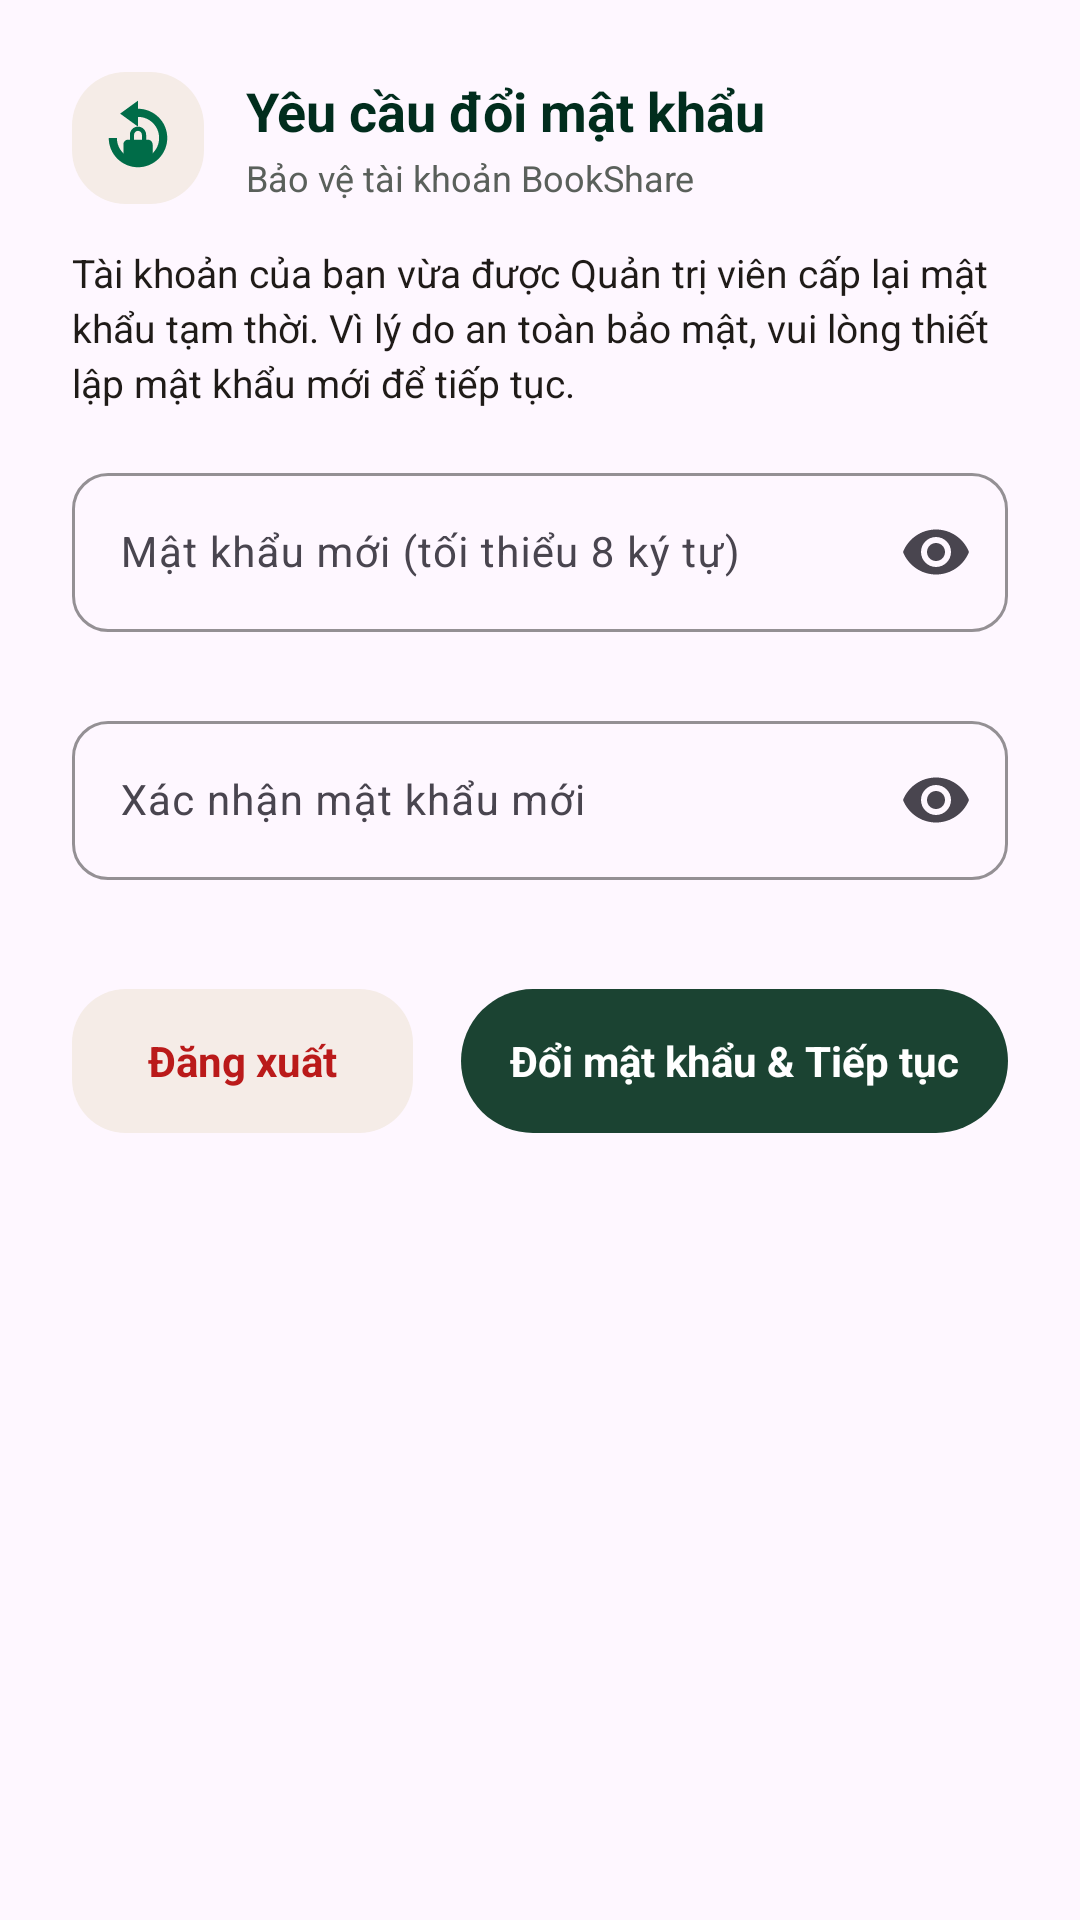

Produce the Android XML layout that renders to this screen, including the resource entries it uses.
<!-- AndroidManifest.xml: application theme Theme.Project -->
<!-- res/layout/dialog_force_change_password.xml -->
<?xml version="1.0" encoding="utf-8"?>
<LinearLayout xmlns:android="http://schemas.android.com/apk/res/android"
    xmlns:app="http://schemas.android.com/apk/res-auto"
    android:layout_width="match_parent"
    android:layout_height="wrap_content"
    android:background="@drawable/bg_login_card"
    android:orientation="vertical"
    android:padding="24dp">

    
    <LinearLayout
        android:layout_width="match_parent"
        android:layout_height="wrap_content"
        android:gravity="center_vertical"
        android:orientation="horizontal">

        <ImageView
            android:layout_width="44dp"
            android:layout_height="44dp"
            android:background="@drawable/bg_pill_inactive"
            android:contentDescription="Security Lock"
            android:padding="9dp"
            android:src="@drawable/ic_lock_reset"
            app:tint="@color/secondary" />

        <LinearLayout
            android:layout_width="0dp"
            android:layout_height="wrap_content"
            android:layout_marginStart="14dp"
            android:layout_weight="1"
            android:orientation="vertical">

            <TextView
                android:layout_width="wrap_content"
                android:layout_height="wrap_content"
                android:text="@string/title_dialog_force_change_password"
                android:textColor="@color/primary"
                android:textSize="18sp"
                android:textStyle="bold" />

            <TextView
                android:layout_width="wrap_content"
                android:layout_height="wrap_content"
                android:layout_marginTop="2dp"
                android:text="Bảo vệ tài khoản BookShare"
                android:textColor="@color/text_secondary"
                android:textSize="12sp" />
        </LinearLayout>
    </LinearLayout>

    
    <TextView
        android:layout_width="match_parent"
        android:layout_height="wrap_content"
        android:layout_marginTop="14dp"
        android:lineSpacingExtra="3dp"
        android:text="@string/desc_dialog_force_change_password"
        android:textColor="@color/text_primary"
        android:textSize="13sp" />

    
    <com.google.android.material.textfield.TextInputLayout
        android:id="@+id/tilForceNewPassword"
        android:layout_width="match_parent"
        android:layout_height="wrap_content"
        android:layout_marginTop="16dp"
        app:boxBackgroundMode="outline"
        app:boxCornerRadiusBottomEnd="12dp"
        app:boxCornerRadiusBottomStart="12dp"
        app:boxCornerRadiusTopEnd="12dp"
        app:boxCornerRadiusTopStart="12dp"
        app:boxStrokeColor="@color/secondary"
        app:endIconMode="password_toggle"
        app:errorEnabled="true"
        app:hintTextColor="@color/secondary">

        <com.google.android.material.textfield.TextInputEditText
            android:id="@+id/etForceNewPassword"
            android:layout_width="match_parent"
            android:layout_height="wrap_content"
            android:hint="@string/hint_force_new_password"
            android:inputType="textPassword"
            android:textColor="@color/text_primary"
            android:textSize="14sp" />
    </com.google.android.material.textfield.TextInputLayout>

    
    <com.google.android.material.textfield.TextInputLayout
        android:id="@+id/tilForceConfirmPassword"
        android:layout_width="match_parent"
        android:layout_height="wrap_content"
        android:layout_marginTop="4dp"
        app:boxBackgroundMode="outline"
        app:boxCornerRadiusBottomEnd="12dp"
        app:boxCornerRadiusBottomStart="12dp"
        app:boxCornerRadiusTopEnd="12dp"
        app:boxCornerRadiusTopStart="12dp"
        app:boxStrokeColor="@color/secondary"
        app:endIconMode="password_toggle"
        app:errorEnabled="true"
        app:hintTextColor="@color/secondary">

        <com.google.android.material.textfield.TextInputEditText
            android:id="@+id/etForceConfirmPassword"
            android:layout_width="match_parent"
            android:layout_height="wrap_content"
            android:hint="@string/hint_force_confirm_password"
            android:inputType="textPassword"
            android:textColor="@color/text_primary"
            android:textSize="14sp" />
    </com.google.android.material.textfield.TextInputLayout>

    
    <ProgressBar
        android:id="@+id/pbForceChangeLoading"
        android:layout_width="32dp"
        android:layout_height="32dp"
        android:layout_gravity="center_horizontal"
        android:layout_marginTop="8dp"
        android:indeterminateTint="@color/secondary"
        android:visibility="gone" />

    
    <LinearLayout
        android:layout_width="match_parent"
        android:layout_height="wrap_content"
        android:layout_marginTop="16dp"
        android:gravity="center_vertical"
        android:orientation="horizontal">

        <TextView
            android:id="@+id/btnForceCancel"
            android:layout_width="0dp"
            android:layout_height="48dp"
            android:layout_marginEnd="8dp"
            android:layout_weight="1"
            android:background="@drawable/bg_pill_inactive"
            android:clickable="true"
            android:focusable="true"
            android:gravity="center"
            android:text="@string/btn_logout"
            android:textColor="@color/error"
            android:textSize="14sp"
            android:textStyle="bold" />

        <LinearLayout
            android:id="@+id/btnForceSubmit"
            android:layout_width="0dp"
            android:layout_height="48dp"
            android:layout_marginStart="8dp"
            android:layout_weight="1.6"
            android:background="@drawable/bg_btn_primary"
            android:clickable="true"
            android:focusable="true"
            android:gravity="center"
            android:orientation="horizontal">

            <TextView
                android:id="@+id/tvForceSubmitText"
                android:layout_width="wrap_content"
                android:layout_height="wrap_content"
                android:text="@string/btn_force_change_password"
                android:textColor="@color/white"
                android:textSize="14sp"
                android:textStyle="bold" />
        </LinearLayout>
    </LinearLayout>

</LinearLayout>
<!-- resources referenced by this layout -->
<resources>
  <color name="error">#BA1A1A</color>
  <color name="primary">#012D1D</color>
  <color name="secondary">#006C48</color>
  <color name="text_primary">#1F1B18</color>
  <color name="text_secondary">#5A605B</color>
  <color name="white">#FFFFFFFF</color>
  <!-- drawable bg_btn_primary (drawable) -->
  <?xml version="1.0" encoding="utf-8"?>
  <ripple xmlns:android="http://schemas.android.com/apk/res/android"
      android:color="#33FFFFFF">
      <item>
          <shape android:shape="rectangle">
              <solid android:color="#1B4332" />
              <corners android:radius="26dp" />
          </shape>
      </item>
  </ripple>
  <!-- drawable bg_pill_inactive (drawable) -->
  <?xml version="1.0" encoding="utf-8"?>
  <shape xmlns:android="http://schemas.android.com/apk/res/android">
      <solid android:color="@color/surface_container" />
      <corners android:radius="18dp" />
  </shape>
  <!-- drawable ic_lock_reset (drawable) -->
  <?xml version="1.0" encoding="utf-8"?>
  <vector xmlns:android="http://schemas.android.com/apk/res/android"
      android:width="36dp"
      android:height="36dp"
      android:viewportWidth="24"
      android:viewportHeight="24">
  
      
      <path
          android:fillColor="#00734D"
          android:pathData="M12,3c2.48,0 4.73,1.01 6.36,2.64C20.02,7.27 21,9.52 21,12c0,4.97 -4.03,9 -9,9 -4.97,0 -9,-4.03 -9,-9h2.5c0,3.59 2.91,6.5 6.5,6.5s6.5,-2.91 6.5,-6.5S15.59,5.5 12,5.5V8.5L6.5,4.5 12,0.5V3z" />
  
      
      <path
          android:fillColor="#00734D"
          android:pathData="M12,8.5c-1.38,0 -2.5,1.12 -2.5,2.5v1.5H9c-0.83,0 -1.5,0.67 -1.5,1.5v4.5c0,0.83 0.67,1.5 1.5,1.5h6c0.83,0 1.5,-0.67 1.5,-1.5v-4.5c0,-0.83 -0.67,-1.5 -1.5,-1.5h-0.5V11c0,-1.38 -1.12,-2.5 -2.5,-2.5zm1.2,4h-2.4v-1.5c0,-0.66 0.54,-1.2 1.2,-1.2s1.2,0.54 1.2,1.2V12.5z" />
  </vector>
  <string name="btn_force_change_password">Đổi mật khẩu &amp; Tiếp tục</string>
  <string name="btn_logout">Đăng xuất</string>
  <string name="desc_dialog_force_change_password">Tài khoản của bạn vừa được Quản trị viên cấp lại mật khẩu tạm thời. Vì lý do an toàn bảo mật, vui lòng thiết lập mật khẩu mới để tiếp tục.</string>
  <string name="hint_force_confirm_password">Xác nhận mật khẩu mới</string>
  <string name="hint_force_new_password">Mật khẩu mới (tối thiểu 8 ký tự)</string>
  <string name="title_dialog_force_change_password">Yêu cầu đổi mật khẩu</string>
  <style name="Theme.Project" parent="Base.Theme.Project" />
  <color name="surface_container">#F5ECE7</color>
  <style name="Base.Theme.Project" parent="Theme.Material3.DayNight.NoActionBar">
          
          
      </style>
</resources>
